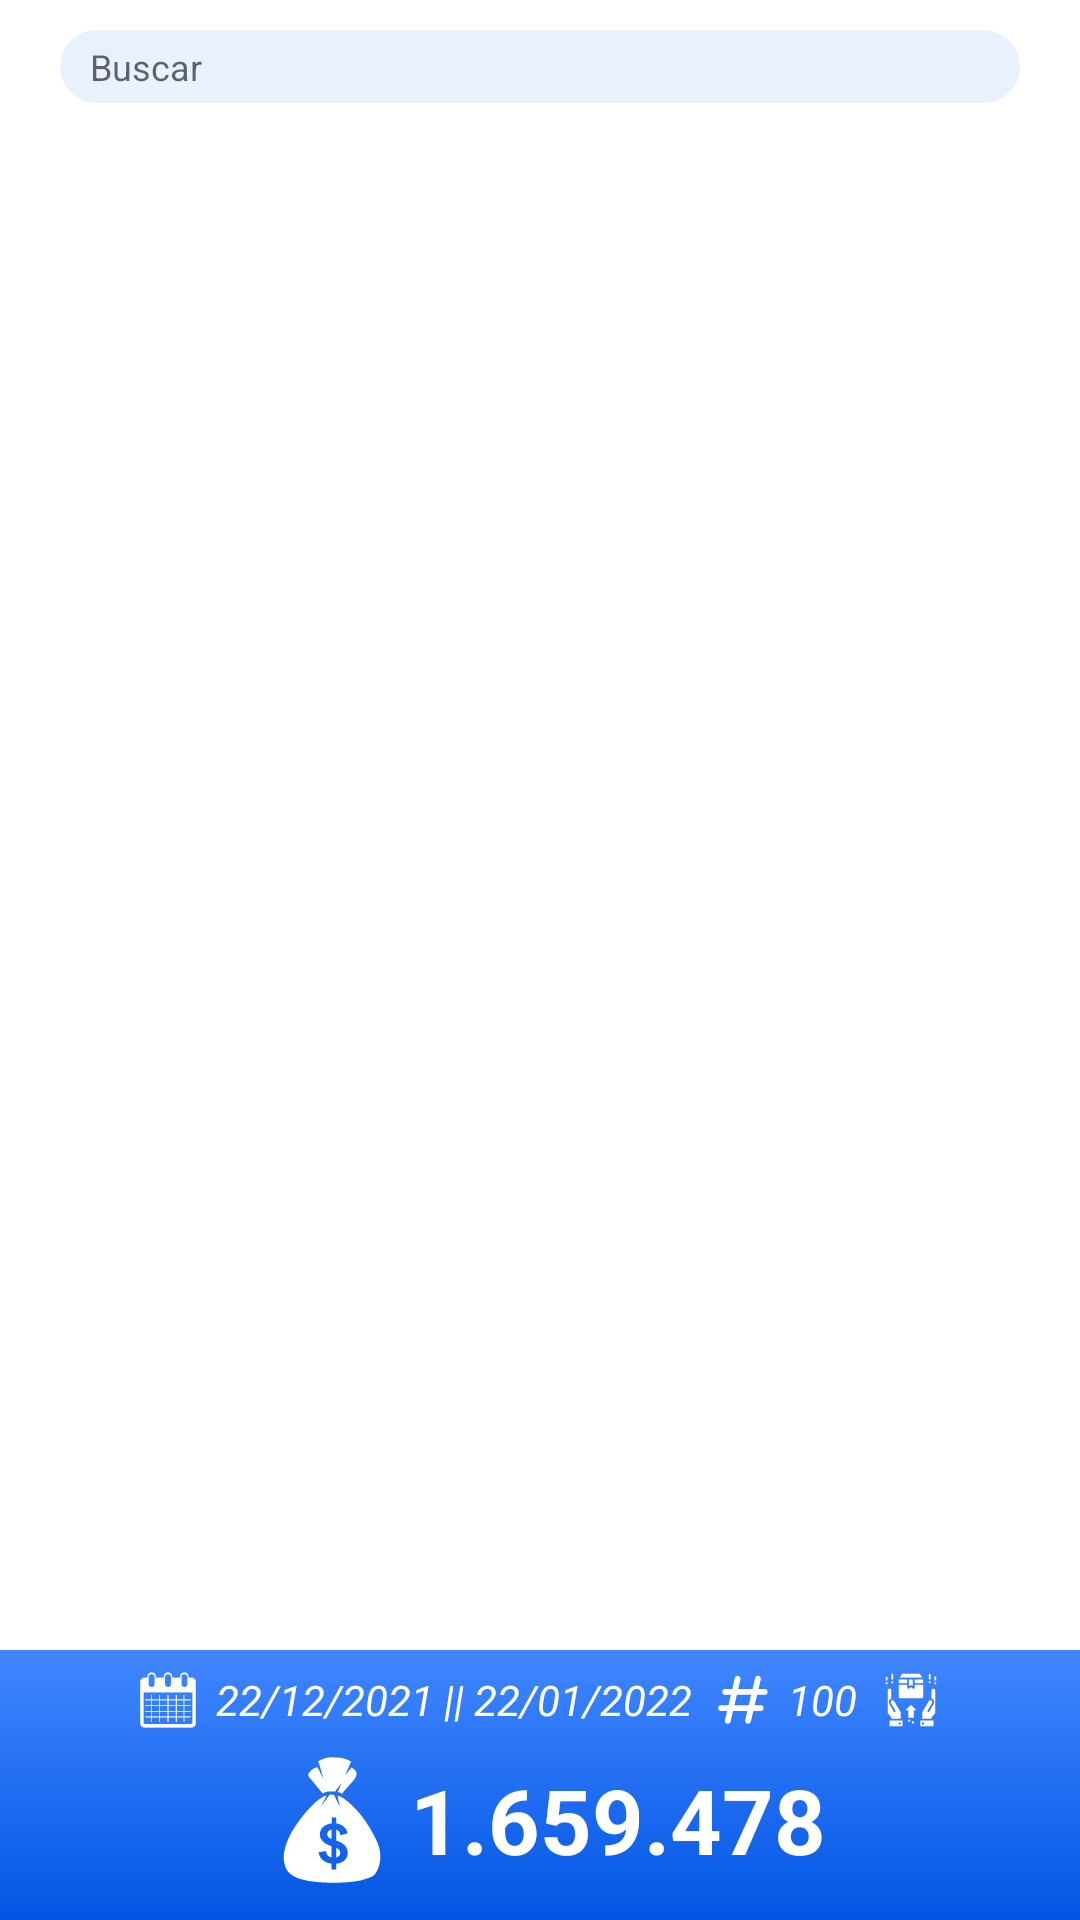

The Android layout XML behind this screen, and the referenced resources:
<!-- AndroidManifest.xml: application theme Theme.NaturalFisherApp -->
<!-- res/layout/fragment_venta_busqueda.xml -->
<?xml version="1.0" encoding="utf-8"?>
<RelativeLayout
    xmlns:android="http://schemas.android.com/apk/res/android"
    xmlns:tools="http://schemas.android.com/tools"
    android:layout_width="match_parent"
    android:layout_height="match_parent"
    tools:context=".view.fragment.VentaBusquedaFragment">

    <LinearLayout
        android:orientation="vertical"
        android:layout_width="match_parent"
        android:layout_height="match_parent">

        <LinearLayout
            android:layout_weight="0.01"
            android:layout_width="match_parent"
            android:layout_height="wrap_content">

            <EditText
                android:focusable="false"
                android:id="@+id/edtBuscador"
                android:hint="@string/buscador"
                android:layout_marginTop="10dp"
                android:layout_marginLeft="20dp"
                android:layout_marginRight="20dp"
                android:layout_marginBottom="10dp"
                android:textColor="@color/azul_primario"
                android:textSize="12dp"
                android:paddingLeft="10dp"
                android:paddingBottom="4dp"
                android:paddingTop="4dp"
                android:background="@drawable/edit_text_buscador"
                android:layout_width="match_parent"
                android:layout_height="wrap_content"/>

        </LinearLayout>

        <RelativeLayout
            android:layout_weight="0.79"
            android:layout_width="match_parent"
            android:layout_height="wrap_content">

            <androidx.recyclerview.widget.RecyclerView
                android:id="@+id/efRvVentaBusqueda"
                android:scrollbars="vertical"
                android:orientation="vertical"
                android:layout_width="match_parent"
                android:layout_height="wrap_content">

            </androidx.recyclerview.widget.RecyclerView>


        </RelativeLayout>

        <LinearLayout
            android:id="@+id/llDatosDetalleVenta"
            android:orientation="vertical"
            android:background="@drawable/shape_pie_azul"
            android:layout_width="match_parent"
            android:layout_height="90dp">

            <LinearLayout
                android:gravity="center"
                android:orientation="horizontal"
                android:layout_weight="0.2"
                android:layout_width="match_parent"
                android:layout_height="wrap_content">

                <LinearLayout
                    android:id="@+id/llBtnFecha"
                    android:layout_width="wrap_content"
                    android:layout_height="wrap_content">

                    <ImageView
                        android:layout_margin="1dp"
                        android:src="@drawable/ic_date1"
                        android:layout_width="20dp"
                        android:layout_height="20dp"/>

                </LinearLayout>

                <TextView
                    android:id="@+id/fechaRangoVenta"
                    android:textSize="14dp"
                    android:layout_marginLeft="5dp"
                    android:textColor="@color/white"
                    android:textStyle="italic"
                    android:text="22/12/2021 || 22/01/2022"
                    android:layout_width="wrap_content"
                    android:layout_height="wrap_content"/>

                <ImageView
                    android:layout_marginLeft="7dp"
                    android:src="@drawable/ic_numeral"
                    android:layout_width="20dp"
                    android:layout_height="20dp"/>

                <TextView
                    android:id="@+id/cantRangoVenta"
                    android:textSize="14dp"
                    android:layout_marginLeft="5dp"
                    android:textColor="@color/white"
                    android:textStyle="italic"
                    android:text="100"
                    android:layout_width="wrap_content"
                    android:layout_height="wrap_content"/>

                <LinearLayout
                    android:layout_marginLeft="7dp"
                    android:id="@+id/llBtnEstadisticaProducto"
                    android:layout_width="wrap_content"
                    android:layout_height="wrap_content">

                    <ImageView
                        android:layout_margin="1dp"
                        android:src="@drawable/ic_entregas_producto"
                        android:layout_width="20dp"
                        android:layout_height="20dp"/>

                </LinearLayout>

            </LinearLayout>

            <LinearLayout
                android:gravity="center"
                android:layout_weight="0.7"
                android:layout_width="match_parent"
                android:layout_height="wrap_content">

                <ImageView
                    android:layout_margin="1dp"
                    android:src="@drawable/ic_bolsa_dinero"
                    android:layout_width="50dp"
                    android:layout_height="50dp"/>

                <TextView
                    android:id="@+id/totalVentaRango"
                    android:textSize="30dp"
                    android:textColor="@color/white"
                    android:textStyle="bold"
                    android:text="1.659.478"
                    android:layout_width="wrap_content"
                    android:layout_height="wrap_content"/>

            </LinearLayout>


        </LinearLayout>

    </LinearLayout>



</RelativeLayout>
<!-- resources referenced by this layout -->
<resources>
  <color name="azul_primario">#3C5CE6</color>
  <color name="white">#FFFFFFFF</color>
  <!-- drawable edit_text_buscador (drawable) -->
  <?xml version="1.0" encoding="utf-8"?>
  <layer-list xmlns:android="http://schemas.android.com/apk/res/android">
      <item>
          <shape
              android:shape="rectangle"
              >
              <gradient
                  android:startColor="#E9F1FF"
                  android:endColor="#E9F1FF"
                  android:angle="180" />
              <corners
                  android:radius="100dp"
                  />
          </shape>
  
      </item>
  </layer-list>
  <!-- drawable ic_bolsa_dinero: vector/xml drawable (drawable, 2512 chars, omitted) -->
  <!-- drawable ic_date1: vector/xml drawable (drawable, 4852 chars, omitted) -->
  <!-- drawable ic_entregas_producto: vector/xml drawable (drawable, 3620 chars, omitted) -->
  <!-- drawable ic_numeral (drawable) -->
  <vector xmlns:android="http://schemas.android.com/apk/res/android"
      android:width="100dp"
      android:height="100dp"
      android:viewportWidth="100"
      android:viewportHeight="100">
    <path
        android:pathData="M86.08,31.63L75.86,31.63l3.73,-15.95a4.67,4.67 0,0 0,0.13 -1.11,4.86 4.86,0 0,0 -9.59,-1.1L65.88,31.63L42,31.63l3.73,-15.95a4.67,4.67 0,0 0,0.13 -1.11,4.86 4.86,0 0,0 -9.59,-1.1L32,31.63L20.38,31.63a4.86,4.86 0,1 0,0 9.72h9.38l-4,17.28L13.54,58.63a4.86,4.86 0,0 0,0 9.72h9.9L19.89,83.53a4.67,4.67 0,0 0,-0.13 1.11,4.86 4.86,0 0,0 9.6,1.1l4.07,-17.39L57.28,68.35L53.73,83.53a4.67,4.67 0,0 0,-0.13 1.11,4.86 4.86,0 0,0 9.6,1.1l4.07,-17.39h12a4.86,4.86 0,0 0,0 -9.72h-9.7l4,-17.28h12.5a4.86,4.86 0,0 0,0 -9.72ZM35.7,58.63 L39.7,41.35L63.6,41.35l-4,17.28Z"
        android:fillColor="#fff"/>
  </vector>
  <!-- drawable shape_pie_azul (drawable) -->
  <shape
      xmlns:android="http://schemas.android.com/apk/res/android"
      android:shape="rectangle"   >
  
      <gradient
          android:startColor="#4187FF"
          android:endColor="#0255E4"
          android:angle="-90" />
  
      <padding
          android:left="5dp"
          android:top="5dp"
          android:right="5dp"
          android:bottom="5dp"    >
      </padding>
  
      <corners
          android:radius="0dp"   >
      </corners>
  
  </shape>
  <string name="buscador">Buscar</string>
  <style name="Theme.NaturalFisherApp" parent="Theme.MaterialComponents.DayNight.DarkActionBar">
          
          <item name="colorPrimary">@color/purple_500</item>
          <item name="colorPrimaryVariant">@color/purple_700</item>
          <item name="colorOnPrimary">@color/white</item>
          
          <item name="colorSecondary">@color/teal_200</item>
          <item name="colorSecondaryVariant">@color/teal_700</item>
          <item name="colorOnSecondary">@color/black</item>
          
          <item name="android:statusBarColor" tools:targetApi="l">?attr/colorPrimaryVariant</item>
          
      </style>
  <color name="purple_500">#FF6200EE</color>
  <color name="purple_700">#FF3700B3</color>
  <color name="teal_200">#FF03DAC5</color>
  <color name="teal_700">#FF018786</color>
  <color name="black">#FF000000</color>
</resources>
